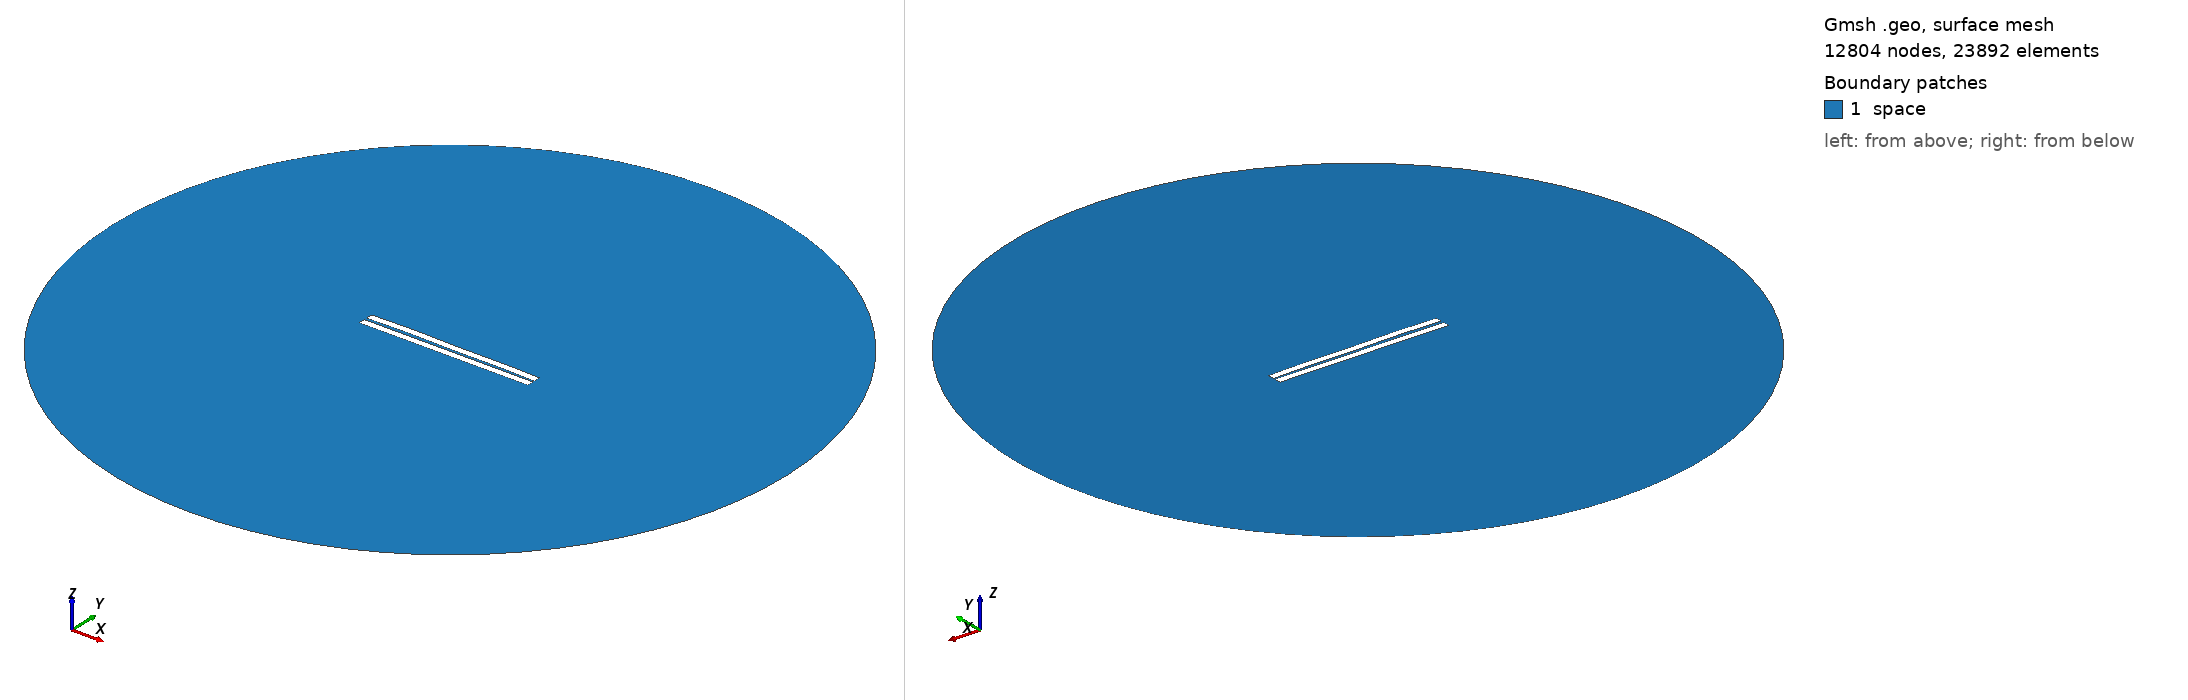

Gmsh geometry script, surface-meshed: 12804 nodes, 23892 surface elements. Boundary patches (legend numbers): 1 space. Left view from above one corner, right view from below the opposite corner. Legend entries are the model's physical surfaces. The drawing asked Gmsh for element sizes between 1% and 20% of the model's largest extent; the script's own settings can give other sizes.

=== 120.geo (drawn) ===
//---------------------------------------
// Geometry kernel
//---------------------------------------

SetFactory("OpenCASCADE");



//---------------------------------------
// Parameters of the geometry
//---------------------------------------

// Overetch of the upper plate
overetch = 0.0;

// Distance between the plates
distance = 1.5;

// Discretization over the x axis (for the deformation)
nx = 50; 

// Length of the plate
L = 100 - overetch; 

// Number of modes
n = 4; 

// 1st mode coefficient
coeff(1) = -0.15;
beta(1) = 0.596864 * 3.1415926535 / L;

// 2nd mode coefficient
coeff(2) = 0.15;
beta(2) = 1.49418 * 3.1415926535 / L;

// 3rd mode coefficient
coeff(3) = 0.07499999999999998;
beta(3) = 2.50025 * 3.1415926535 / L;

// 4th mode coefficient
coeff(4) = 0.15;
beta(4) = 3.49999 * 3.1415926535 / L;



//---------------------------------------
// Upper plate (deformed rectangle)
//---------------------------------------

// Coordiantes of the upper plate
xmin = -50;
xmax = 50 - overetch;

// Height of the upper plate
yheight = 4 - 2 * overetch;

// Indexes of the points
UpperID[] = {};
LowerID[] = {};
LeftID[] = {};
RightID[] = {};

// Point index
p = 1;

// Horizontal edges
For i In {1:nx}
    x = xmin + (i-1)*(xmax - xmin)/(nx-1);

    y_bottom = distance / 2 + overetch;
    For j In {1:n}
        C = (Cosh(beta(j)*L) + Cos(beta(j)*L)) / (Sinh(beta(j)*L) + Sin(beta(j)*L));
        y_bottom  = y_bottom + coeff(j) * (Cosh(beta(j)*(x+50)) - Cos(beta(j)*(x+50)) - C * (Sinh(beta(j)*(x+50)) - Sin(beta(j)*(x+50))));
    EndFor

    y_top = y_bottom + yheight;

    Point(p) = {x, y_top, 0, 1.0};
    UpperID[i] = p;
    p = p + 1;

    Point(p) = {x, y_bottom, 0, 1.0};
    LowerID[i] = p;
    p = p + 1;
EndFor

// Create point lists
UpperPts[] = {}; LowerPts[] = {};
For i In {1:nx}
  UpperPts[] += {UpperID[i]};
  LowerPts[] += {LowerID[i]};
EndFor

// Build splines
Spline(1) = {UpperPts[]};
Spline(2) = {LowerPts[]};
Line(3) = {LowerPts[nx-1], UpperPts[nx-1]};
Line(4) = {LowerPts[0], UpperPts[0]};

// Build the plane surface
Curve Loop(1) = {2, 3, -1, -4};
Plane Surface(1) = {1};



//---------------------------------------
// Lower plate (rectangle)
//---------------------------------------

// Vertices
Point(1001) = {-50, -1, 0, 1.0};
Point(1002) = { 50, -1, 0, 1.0};
Point(1003) = { 50,  -5, 0, 1.0};
Point(1004) = {-50,  -5, 0, 1.0};

// Edges
Line(5) = {1001, 1002};
Line(6) = {1002, 1003};
Line(7) = {1003, 1004};
Line(8) = {1004, 1001};

// Plane surface
Line Loop(2) = {5, 6, 7, 8};
Plane Surface(2) = {2}; 



//---------------------------------------
// Outer (fictious) boundary
//---------------------------------------

// Points
Point(1005) = {0, 0, 0};       // Center
Point(1006) = {200, 0, 0};     // Start point
Point(1007) = {0, 200, 0};     // 90 degrees
Point(1008) = {-200, 0, 0};    // 180 degrees
Point(1009) = {0, -200, 0};    // 270 degrees

// Circle arcs (each needs start, center, end)
Circle(9) = {1006, 1005, 1007};
Circle(10) = {1007, 1005, 1008};
Circle(11) = {1008, 1005, 1009};
Circle(12) = {1009, 1005, 1006};

// Plane surface for the entire domain
Curve Loop(3) = {9, 10, 11, 12};
Surface(3) = {3};

// Subtract the plates from the whole domain to obtain the actual domain where we want to solve the equations
BooleanDifference{ Surface{3}; Delete; }{ Surface{1}; Surface{2}; Delete; }




//---------------------------------------
// Transfinite Lines/Curves
//---------------------------------------

// Set the number of points on the boundaries
r = 7;

// Plates
Transfinite Curve {1, 2} = 50*r Using Progression 1;
Transfinite Curve {3, 4} = 2*r Using Progression 1;
Transfinite Line {5, 7} = 50*r Using Progression 1;
Transfinite Line {6, 8} = 2*r Using Progression 1;

// Outer boundary
Transfinite Line {9, 10, 11, 12} = 20 Using Progression 1;



//---------------------------------------
// Physical groups
//---------------------------------------                

// Physical curves (boundaries)
Physical Line("force_segment", 10) = {2};
Physical Line("upper_plate", 11) = {1, 3, 4};
Physical Line("lower_plate", 12) = {5, 6, 7, 8};
Physical Line("boundary", 20) = {9, 10, 11, 12};

// Physical Surfaces
Physical Surface("space", 30) = {3};



//---------------------------------------
// 6. Generate the Mesh
//---------------------------------------

// 2D mesh generation
Mesh 2;
